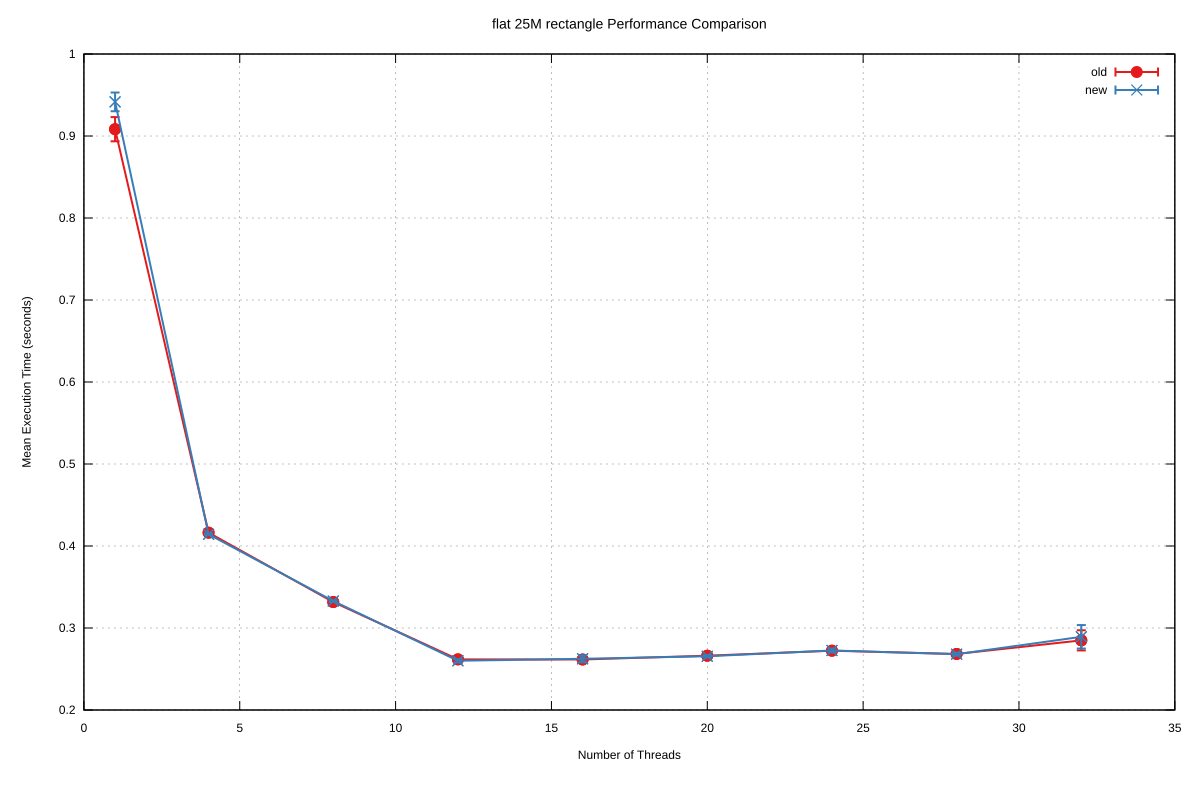

Data behind this chart, as committed beside it:
Name, Mean, MeanLB, MeanUB, Stddev, StddevLB, StddevUB, scheduler, threads
flat/25M_rectangle, 0.9083, 0.9083, 0.9083, 1.4772444792063105e-2, 0.0, 1.4772444792063105e-2, old, 1
flat/25M_rectangle, 0.4163, 0.4163, 0.4163, 2.9096942975300527e-3, 2.9041422746772017e-3, 3.2304872912178526e-3, old, 4
flat/25M_rectangle, 0.3317, 0.3317, 0.3317, 7.870008674421851e-4, 6.722379187879714e-4, 8.952610203276949e-4, old, 8
flat/25M_rectangle, 0.2618, 0.2618, 0.2618, 3.917368947954378e-3, 3.917368947954378e-3, 3.917368947954378e-3, old, 12
flat/25M_rectangle, 0.2616, 0.2614, 0.2619, 1.658107433270244e-3, 1.3647230823938565e-3, 1.99378409493432e-3, old, 16
flat/25M_rectangle, 0.2662, 0.2659, 0.2664, 1.184977237985458e-3, 6.723355068649053e-4, 1.572270651897704e-3, old, 20
flat/25M_rectangle, 0.2723, 0.2723, 0.2723, 1.221679749686939e-3, 1.1085136199326024e-3, 1.249085823588556e-3, old, 24
flat/25M_rectangle, 0.2683, 0.2678, 0.2685, 1.3889126262354816e-3, 8.067812701598539e-4, 1.709217638411631e-3, old, 28
flat/25M_rectangle, 0.2849, 0.2795, 0.289, 1.2300426135708009e-2, 9.449589147277665e-3, 1.2629684534713512e-2, old, 32
flat/25M_rectangle, 0.9416, 0.9404, 0.9428, 1.1420862464597283e-2, 9.925909922513e-3, 1.259885299559017e-2, new, 1
flat/25M_rectangle, 0.4143, 0.414, 0.415, 1.0278809424388447e-3, 5.367302320086767e-4, 1.0770196222173118e-3, new, 4
flat/25M_rectangle, 0.3329, 0.3326, 0.3333, 1.1082309501402152e-3, 7.153813723607934e-4, 1.411702803821648e-3, new, 8
flat/25M_rectangle, 0.26, 0.2598, 0.2612, 1.9817030781324337e-3, 1.6415579730639476e-3, 2.1010184600906523e-3, new, 12
flat/25M_rectangle, 0.2625, 0.2625, 0.2625, 4.260917097973105e-3, 1.7620928976709574e-3, 4.521119657798225e-3, new, 16
flat/25M_rectangle, 0.2655, 0.2655, 0.2655, 1.5546552827903363e-3, 1.5546552827903363e-3, 1.5546552827903363e-3, new, 20
flat/25M_rectangle, 0.2726, 0.272, 0.2735, 2.3217834981122593e-3, 2.185246492010407e-3, 2.377805296226693e-3, new, 24
flat/25M_rectangle, 0.2681, 0.2681, 0.2681, 1.8341062495758876e-3, 1.1713705028799878e-3, 2.349166559431842e-3, new, 28
flat/25M_rectangle, 0.2893, 0.2893, 0.2893, 1.4314629104262934e-2, 1.4314629104262934e-2, 1.4314629104262934e-2, new, 32
